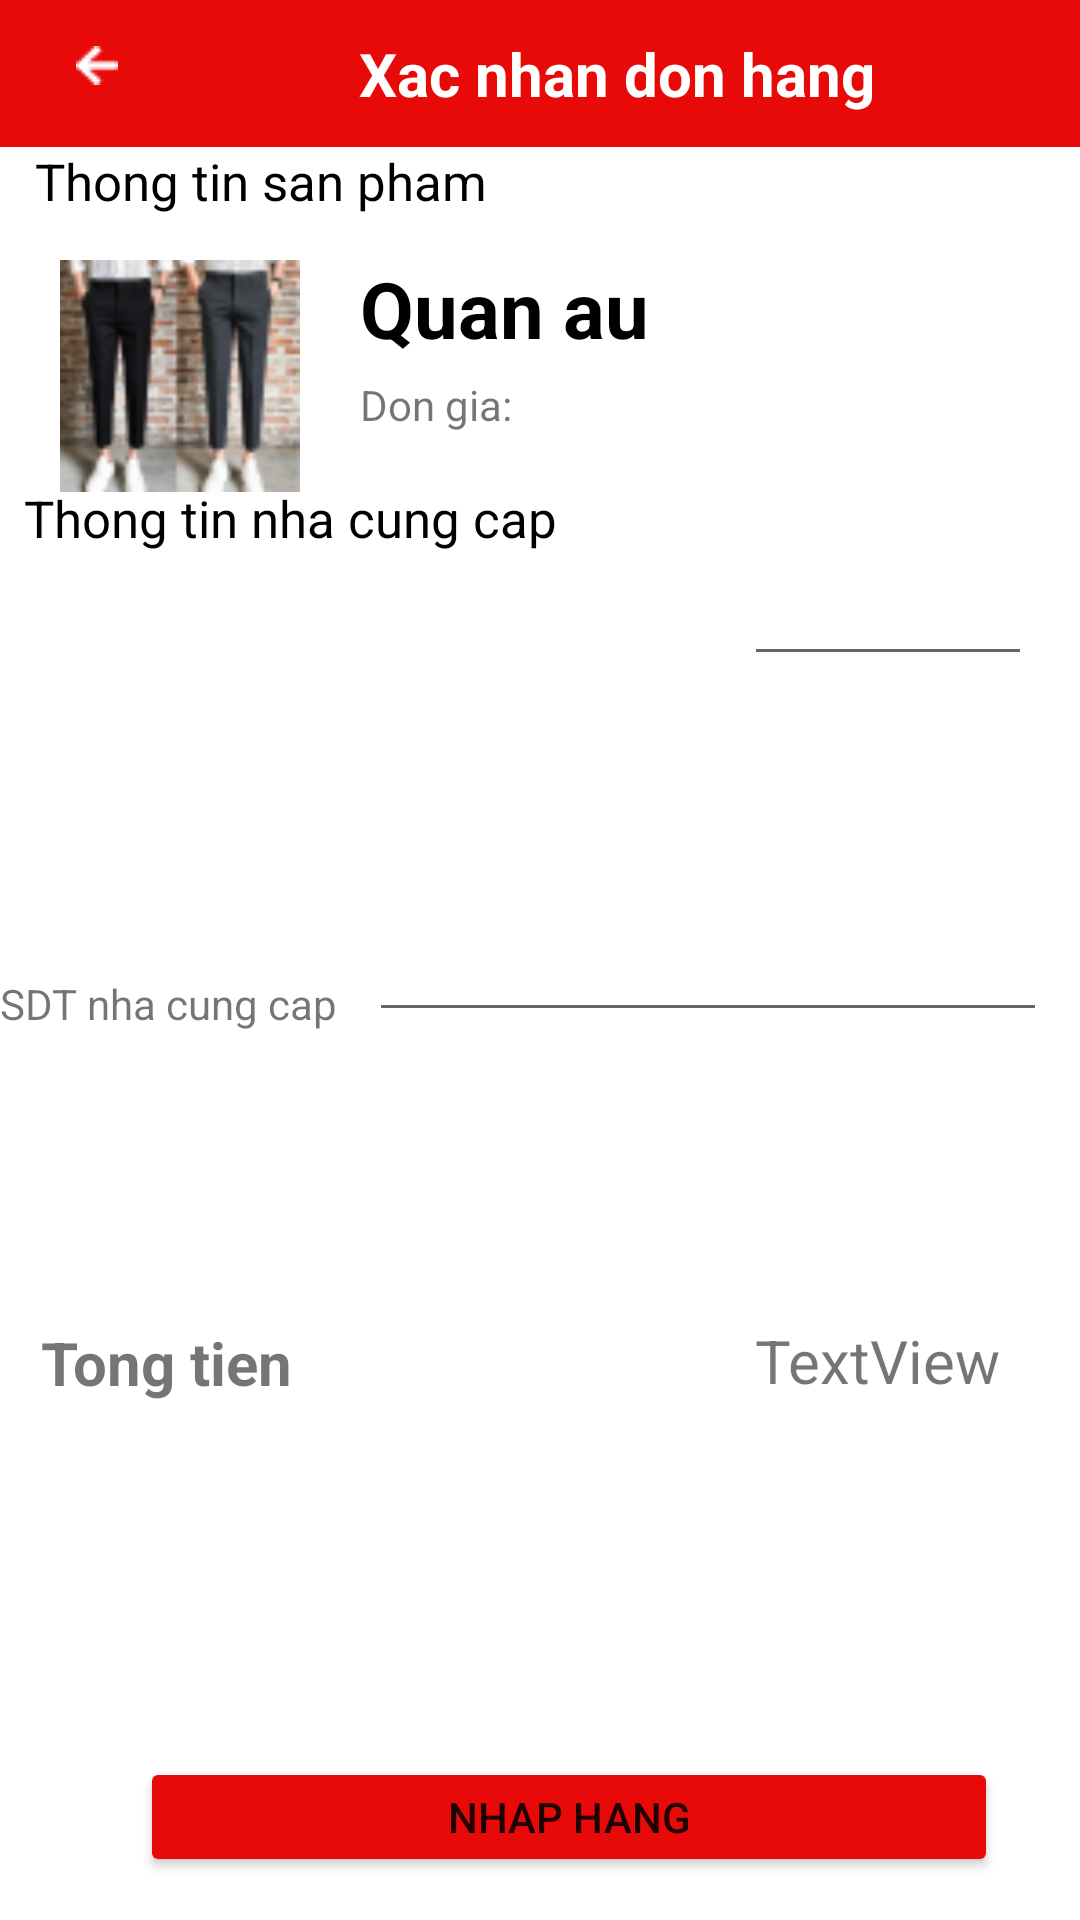

Here is an Android app screen rendered from its layout file. Give the layout XML and the strings, colors and styles it references.
<!-- AndroidManifest.xml: application theme Theme.Test26_04 -->
<!-- res/layout/activity_tao_don_nhap.xml -->
<?xml version="1.0" encoding="utf-8"?>
<androidx.constraintlayout.widget.ConstraintLayout
    xmlns:android="http://schemas.android.com/apk/res/android"
    xmlns:tools="http://schemas.android.com/tools"
    xmlns:app="http://schemas.android.com/apk/res-auto"
    android:layout_width="match_parent"
    android:layout_height="match_parent"
    tools:context=".tao_don_nhap">

  <androidx.constraintlayout.widget.ConstraintLayout
      android:id="@+id/constraintLayout3"
      android:layout_width="411dp"
      android:layout_height="49dp"
      android:background="#E80909"
      app:layout_constraintBottom_toBottomOf="parent"
      app:layout_constraintEnd_toEndOf="parent"
      app:layout_constraintHorizontal_bias="0.0"

      app:layout_constraintStart_toStartOf="parent"
      app:layout_constraintTop_toTopOf="parent"
      app:layout_constraintVertical_bias="0.0">

    <TextView
        android:id="@+id/textView4"
        android:layout_width="234dp"
        android:layout_height="34dp"
        android:gravity="center"
        android:text="Xac nhan don hang"
        android:textColor="#FFFFFF"
        android:textSize="20dp"

        android:textStyle="bold"
        app:layout_constraintBottom_toBottomOf="parent"
        app:layout_constraintEnd_toEndOf="parent"
        app:layout_constraintStart_toStartOf="parent"
        app:layout_constraintTop_toTopOf="parent" />

    <ImageButton
        android:id="@+id/imageButton4"
        android:layout_width="wrap_content"
        android:layout_height="wrap_content"

        android:background="#E80909"
        app:layout_constraintBottom_toBottomOf="parent"
        app:layout_constraintEnd_toStartOf="@+id/textView4"
        app:layout_constraintHorizontal_bias="0.34"
        app:layout_constraintStart_toStartOf="parent"
        app:layout_constraintTop_toTopOf="parent"
        app:layout_constraintVertical_bias="0.428"
        app:srcCompat="@drawable/back_white" />
  </androidx.constraintlayout.widget.ConstraintLayout>

  <TextView
      android:id="@+id/textView5"
      android:layout_width="wrap_content"
      android:layout_height="wrap_content"
      android:text="Thong tin san pham"
      android:textColor="@color/black"
      android:textSize="17dp"
      app:layout_constraintEnd_toEndOf="parent"
      app:layout_constraintHorizontal_bias="0.055"
      app:layout_constraintStart_toStartOf="parent"
      app:layout_constraintTop_toBottomOf="@+id/constraintLayout3" />

  <androidx.constraintlayout.widget.ConstraintLayout
      android:id="@+id/constraintLayout5"
      android:layout_width="match_parent"
      android:layout_height="98dp"
      app:layout_constraintBottom_toBottomOf="parent"
      app:layout_constraintEnd_toEndOf="parent"
      app:layout_constraintTop_toTopOf="parent"
      app:layout_constraintVertical_bias="0.139">

    <LinearLayout
        android:id="@+id/linearLayout3"
        android:layout_width="242dp"
        android:layout_height="79dp"
        android:layout_marginVertical="10dp"
        android:orientation="horizontal"
        app:layout_constraintBottom_toBottomOf="parent"
        app:layout_constraintEnd_toEndOf="parent"
        app:layout_constraintHorizontal_bias="0.0"
        app:layout_constraintStart_toStartOf="parent"
        app:layout_constraintTop_toTopOf="parent"
        app:layout_constraintVertical_bias="0.0">

      <ImageView
          android:id="@+id/profile_pic"
          android:layout_width="80dp"
          android:layout_height="80dp"
          android:layout_marginStart="20dp"
          android:src="@drawable/img_item" />


      <LinearLayout
          android:layout_width="120dp"
          android:layout_height="match_parent"
          android:layout_marginStart="20dp"
          android:orientation="vertical">

        <TextView
            android:id="@+id/importing_product_name"
            android:layout_width="wrap_content"
            android:layout_height="wrap_content"
            android:text="Quan au"
            android:textColor="@color/black"
            android:textSize="26sp"
            android:textStyle="bold" />

        <TextView
            android:id="@+id/importing_price"
            android:layout_width="wrap_content"
            android:layout_height="30dp"
            android:layout_marginTop="5dp"
            android:text="Don gia: " />

      </LinearLayout>


    </LinearLayout>

  </androidx.constraintlayout.widget.ConstraintLayout>

  <TextView
      android:id="@+id/textView6"
      android:layout_width="wrap_content"
      android:layout_height="wrap_content"
      android:layout_marginBottom="456dp"
      android:text="Thong tin nha cung cap"
      android:textColor="@color/black"
      android:textSize="17dp"
      app:layout_constraintBottom_toBottomOf="parent"
      app:layout_constraintEnd_toEndOf="parent"
      app:layout_constraintHorizontal_bias="0.043"
      app:layout_constraintStart_toStartOf="parent" />

  <TextView
      android:id="@+id/textView7"
      android:layout_width="wrap_content"
      android:layout_height="wrap_content"
      android:layout_marginStart="16dp"
      android:layout_marginTop="118dp"
      android:layout_marginBottom="408dp"
      android:text="Ten nha cung cap"
      app:layout_constraintBottom_toBottomOf="parent"
      app:layout_constraintStart_toStartOf="parent"
      app:layout_constraintTop_toBottomOf="@+id/constraintLayout5" />

  <TextView
      android:id="@+id/textView8"
      android:layout_width="wrap_content"
      android:layout_height="wrap_content"
      android:layout_marginTop="170dp"
      android:layout_marginBottom="356dp"
      android:text="Dia chi nha cung cap"
      app:layout_constraintBottom_toBottomOf="parent"
      app:layout_constraintEnd_toStartOf="@+id/editTextTextPersonName3"
      app:layout_constraintHorizontal_bias="0.421"
      app:layout_constraintStart_toStartOf="parent"
      app:layout_constraintTop_toBottomOf="@+id/constraintLayout5" />

  <EditText
      android:id="@+id/editText_provider"
      android:layout_width="234dp"
      android:layout_height="34dp"
      android:layout_marginTop="104dp"
      android:layout_marginBottom="408dp"
      android:ems="10"
      android:inputType="textPersonName"
      android:textSize="15dp"
      app:layout_constraintBottom_toBottomOf="parent"
      app:layout_constraintEnd_toEndOf="parent"
      app:layout_constraintHorizontal_bias="0.932"
      app:layout_constraintStart_toStartOf="parent"
      app:layout_constraintTop_toBottomOf="@+id/constraintLayout5" />

  <EditText
      android:id="@+id/editText_provider_address"
      android:layout_width="233dp"
      android:layout_height="34dp"
      android:layout_marginTop="155dp"
      android:layout_marginBottom="356dp"
      android:ems="10"
      android:inputType="textPersonName"
      android:textSize="15dp"
      app:layout_constraintBottom_toBottomOf="parent"
      app:layout_constraintEnd_toEndOf="parent"
      app:layout_constraintHorizontal_bias="0.932"
      app:layout_constraintStart_toStartOf="parent"
      app:layout_constraintTop_toBottomOf="@+id/constraintLayout5" />

  <EditText
      android:id="@+id/editText_provider_phone_number"
      android:layout_width="226dp"
      android:layout_height="31dp"
      android:layout_marginBottom="296dp"
      android:ems="10"
      android:inputType="phone"
      app:layout_constraintBottom_toBottomOf="parent"
      app:layout_constraintEnd_toEndOf="parent"
      app:layout_constraintHorizontal_bias="0.918"
      app:layout_constraintStart_toStartOf="parent" />

  <TextView
      android:id="@+id/textView10"
      android:layout_width="wrap_content"
      android:layout_height="wrap_content"
      android:layout_marginBottom="296dp"
      android:text="SDT nha cung cap"
      app:layout_constraintBottom_toBottomOf="parent"
      app:layout_constraintEnd_toStartOf="@+id/editTextPhone"
      app:layout_constraintHorizontal_bias="0.296"
      app:layout_constraintStart_toStartOf="parent" />

  <TextView
      android:id="@+id/textView11"
      android:layout_width="wrap_content"
      android:layout_height="wrap_content"
      android:text="Tong tien"
      android:textSize="20dp"
      android:textStyle="bold"
      app:layout_constraintBottom_toBottomOf="parent"
      app:layout_constraintEnd_toEndOf="parent"
      app:layout_constraintHorizontal_bias="0.05"
      app:layout_constraintStart_toStartOf="parent"
      app:layout_constraintTop_toTopOf="parent"
      app:layout_constraintVertical_bias="0.719" />

  <TextView
      android:id="@+id/importing_total_price"
      android:layout_width="wrap_content"
      android:layout_height="wrap_content"
      android:text="TextView"
      android:textSize="20dp"
      app:layout_constraintBottom_toBottomOf="parent"
      app:layout_constraintEnd_toEndOf="parent"
      app:layout_constraintHorizontal_bias="0.905"
      app:layout_constraintStart_toStartOf="parent"
      app:layout_constraintTop_toTopOf="parent"
      app:layout_constraintVertical_bias="0.718" />

  <Button

      android:id="@+id/btnFinishNhap"
      android:layout_width="286dp"
      android:layout_height="40dp"
      android:backgroundTint="#E80909"

      android:text="Nhap hang"
      app:layout_constraintBottom_toBottomOf="parent"
      app:layout_constraintEnd_toEndOf="parent"
      app:layout_constraintHorizontal_bias="0.632"
      app:layout_constraintStart_toStartOf="parent"
      app:layout_constraintTop_toTopOf="parent"
      app:layout_constraintVertical_bias="0.976" />

  <TextView
      android:id="@+id/textView12"
      android:layout_width="wrap_content"
      android:layout_height="wrap_content"
      android:layout_marginStart="20dp"
      android:layout_marginTop="23dp"
      android:layout_marginBottom="24dp"
      android:text="So luong"
      android:textSize="20dp"
      app:layout_constraintBottom_toTopOf="@+id/textView6"
      app:layout_constraintStart_toStartOf="parent"
      app:layout_constraintTop_toBottomOf="@+id/constraintLayout5"
      app:layout_constraintVertical_bias="1.0" />

  <EditText
      android:id="@+id/editText_stock"
      android:layout_width="96dp"
      android:layout_height="40dp"
      android:layout_marginTop="12dp"
      android:layout_marginEnd="16dp"
      android:layout_marginBottom="52dp"
      android:ems="10"
      android:inputType="phone"
      app:layout_constraintBottom_toTopOf="@+id/editTextTextPersonName"
      app:layout_constraintEnd_toEndOf="parent"
      app:layout_constraintTop_toBottomOf="@+id/constraintLayout5" />

</androidx.constraintlayout.widget.ConstraintLayout>
<!-- resources referenced by this layout -->
<resources>
  <color name="black">#FF000000</color>
  <!-- drawable back_white: png bitmap (drawable, 187 bytes) -->
  <!-- drawable img_item: png bitmap (drawable, 10891 bytes) -->
  <style name="Theme.Test26_04" parent="Theme.MaterialComponents.DayNight.NoActionBar">
          
          <item name="colorPrimary">@color/purple_500</item>
          <item name="colorPrimaryVariant">@color/purple_700</item>
          <item name="colorOnPrimary">@color/white</item>
          
          <item name="colorSecondary">@color/teal_200</item>
          <item name="colorSecondaryVariant">@color/teal_700</item>
          <item name="colorOnSecondary">@color/black</item>
          
          <item name="android:statusBarColor" tools:targetApi="l">?attr/colorPrimaryVariant</item>
          
      </style>
  <color name="purple_500">#FF6200EE</color>
  <color name="purple_700">#FF3700B3</color>
  <color name="white">#FFFFFFFF</color>
  <color name="teal_200">#FF03DAC5</color>
  <color name="teal_700">#FF018786</color>
</resources>
